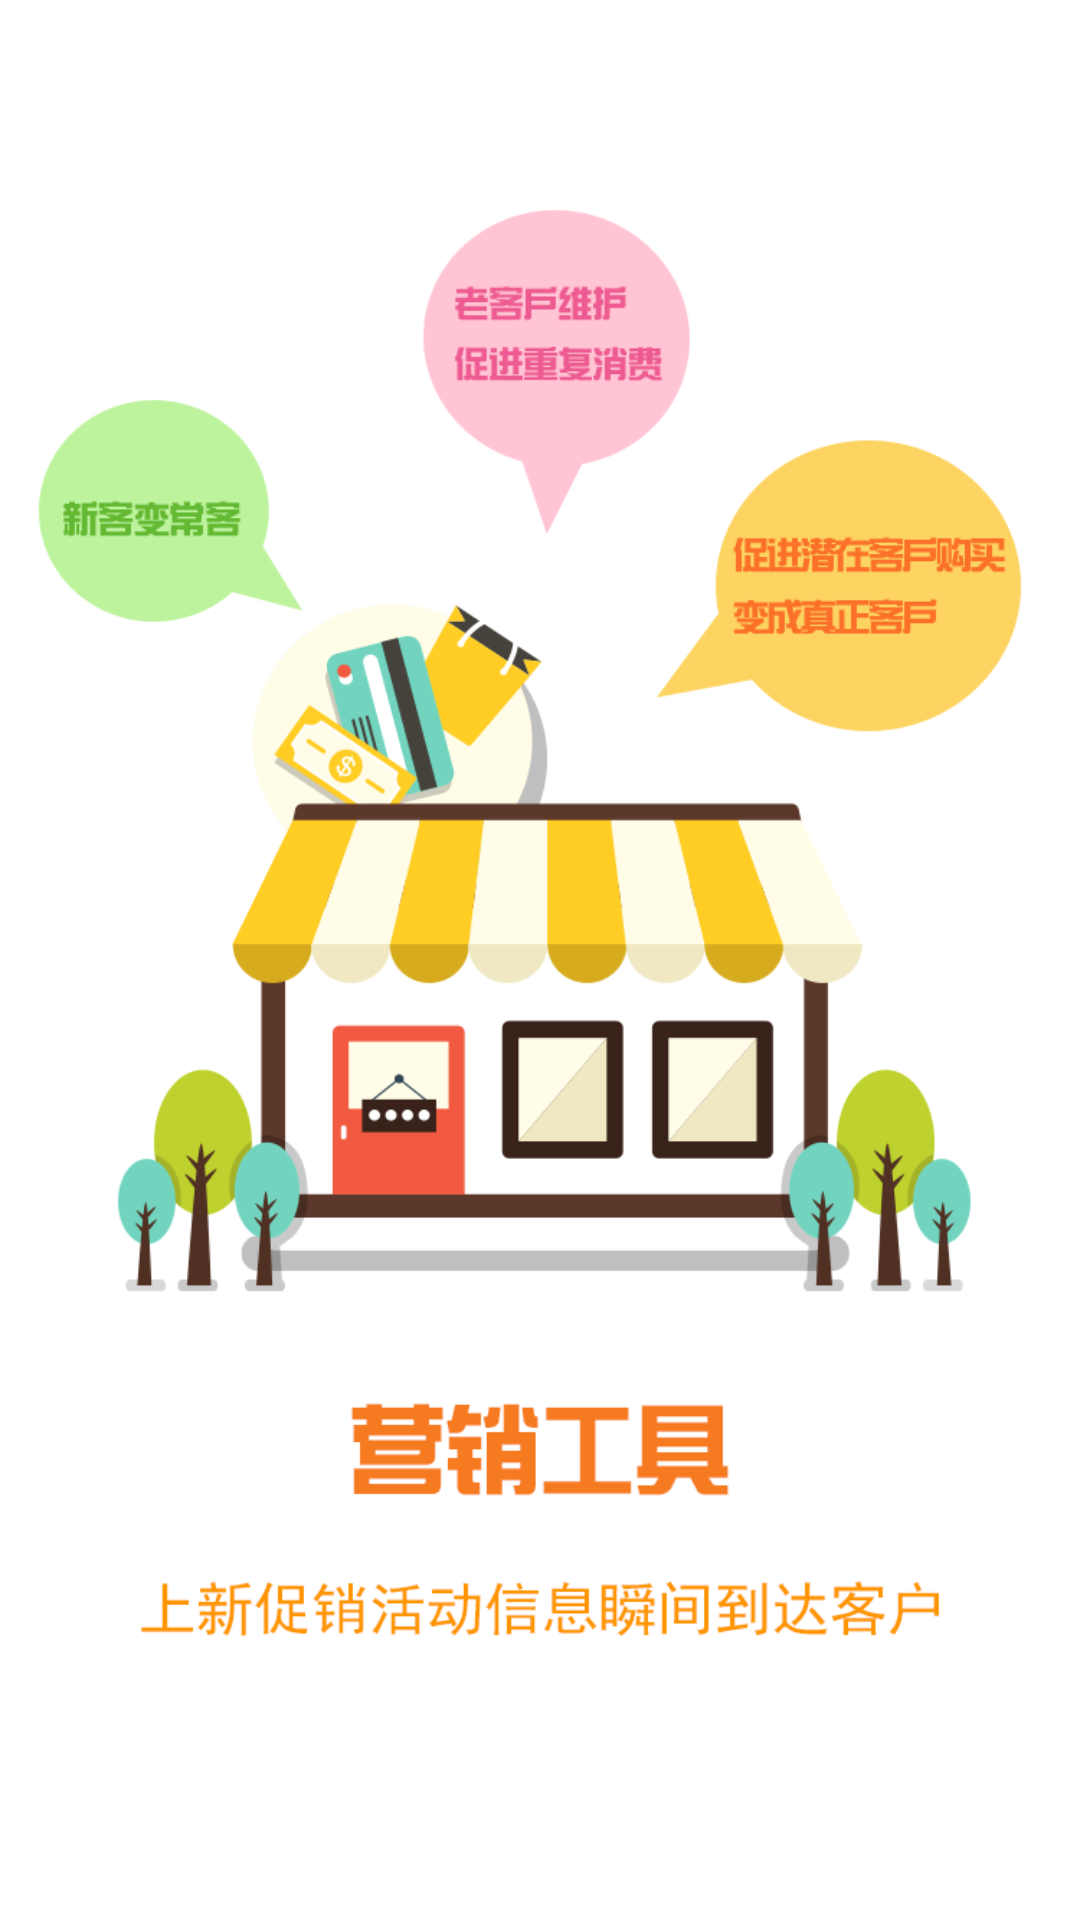

Layout XML and referenced resources for this Android screen:
<!-- AndroidManifest.xml: application theme AppTheme -->
<!-- res/layout/viewpaper_p2.xml -->
<?xml version="1.0" encoding="utf-8"?>
<LinearLayout xmlns:android="http://schemas.android.com/apk/res/android"
    android:orientation="vertical"
    android:background="@drawable/p2"
    android:layout_width="match_parent"
    android:layout_height="match_parent">
</LinearLayout>
<!-- resources referenced by this layout -->
<resources>
  <!-- drawable p2: png bitmap (drawable, 77354 bytes) -->
  <style name="AppTheme" parent="Theme.AppCompat.Light">
          <item name="colorPrimary">@color/colorPrimary</item>
          <item name="colorPrimaryDark">@color/colorPrimaryDark</item>
          <item name="colorAccent">@color/colorAccent</item>
      </style>
  <color name="colorPrimary">#607d8b</color>
  <color name="colorPrimaryDark">#607d8b</color>
  <color name="colorAccent">#FF4081</color>
</resources>
